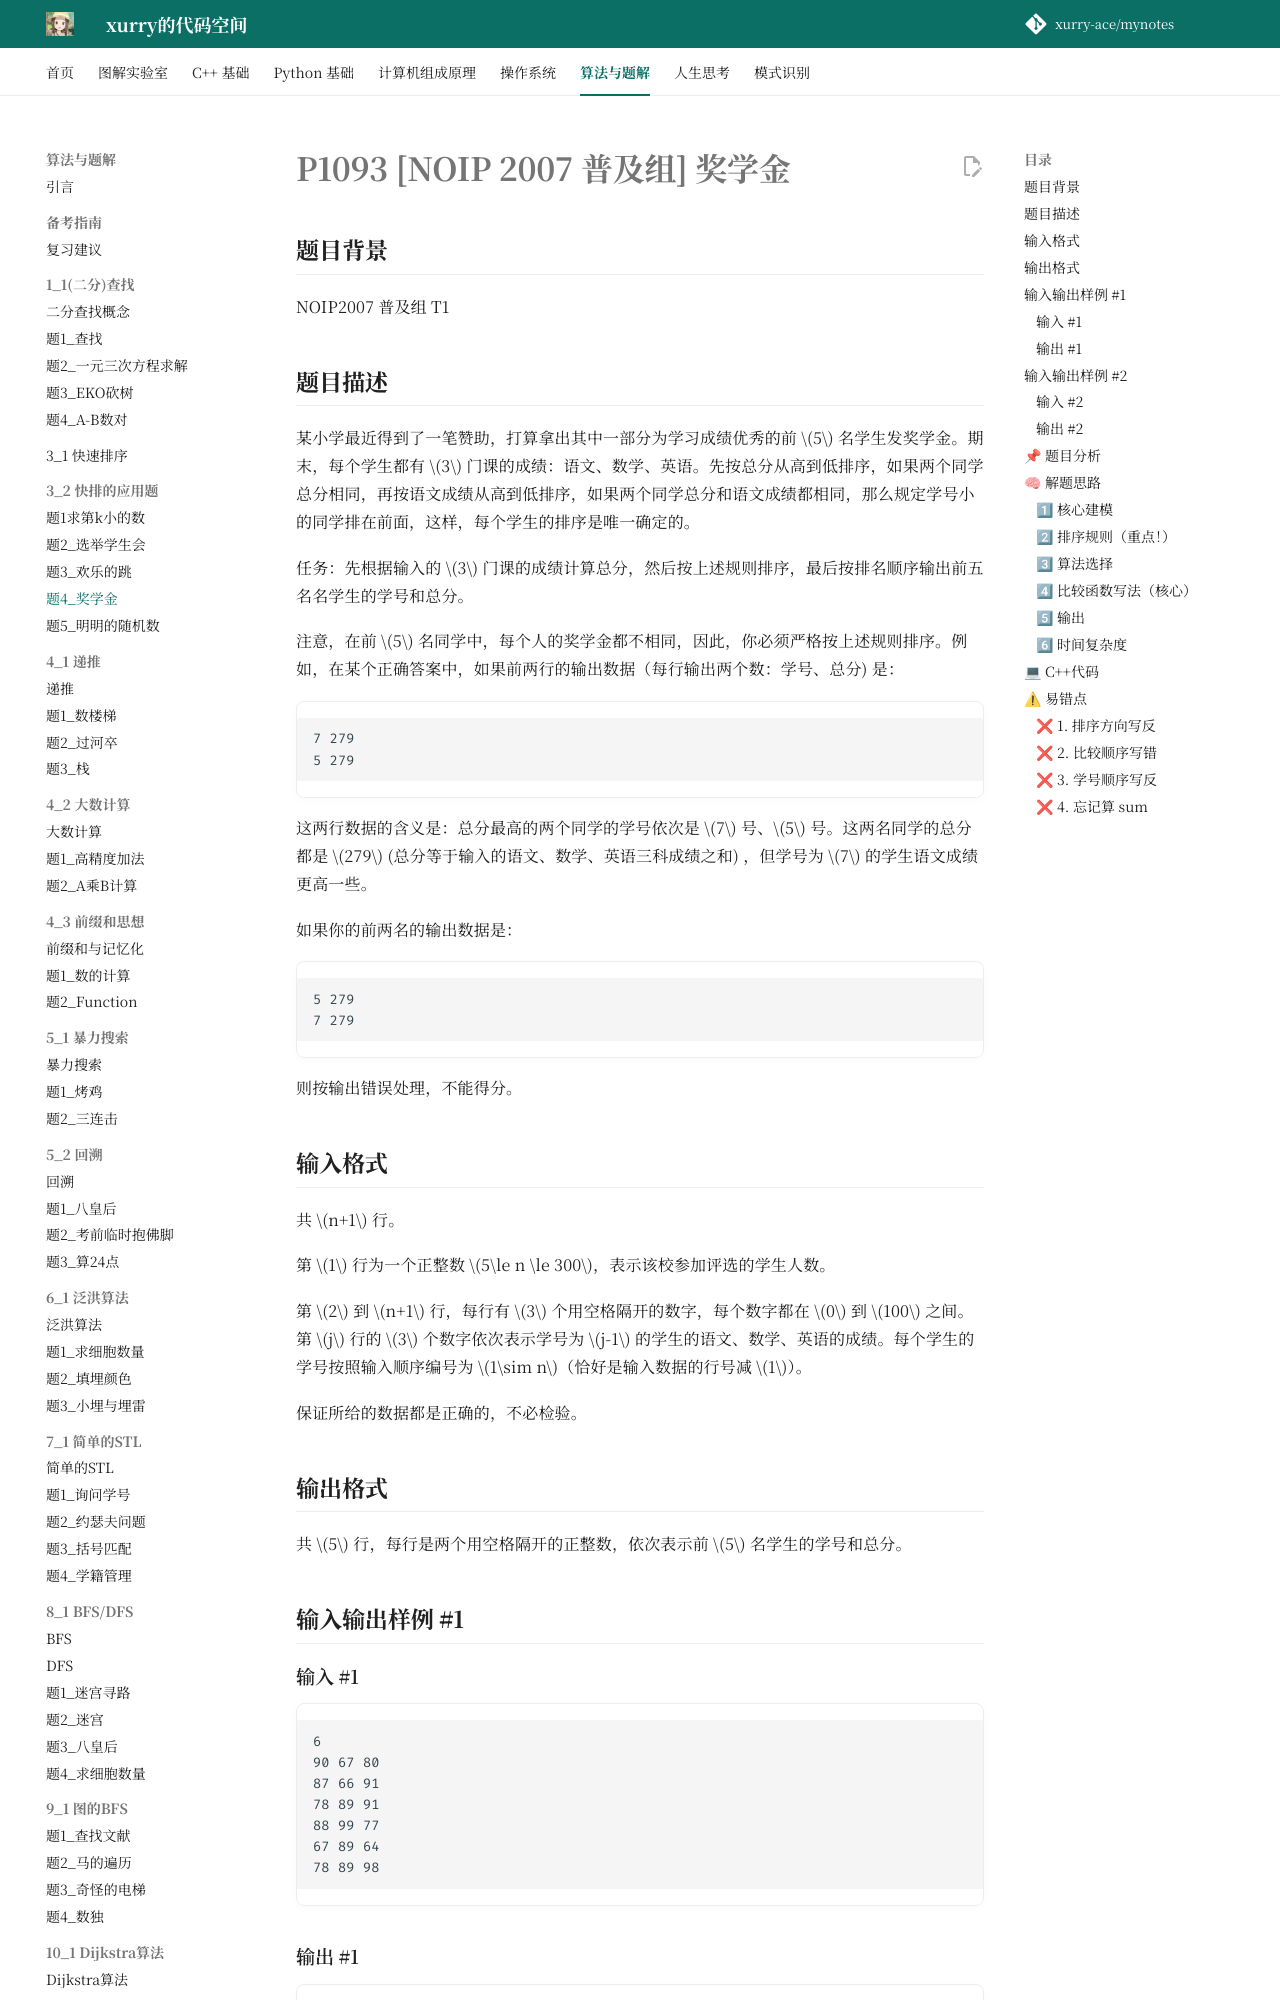

repository: xurry-ace/mynotes · page: 洛谷题目/3_2/奖学金/index.html · generator: mkdocs

# P1093 [NOIP 2007 普及组] 奖学金

## 题目背景

NOIP2007 普及组 T1

## 题目描述

某小学最近得到了一笔赞助，打算拿出其中一部分为学习成绩优秀的前 $5$ 名学生发奖学金。期末，每个学生都有 $3$ 门课的成绩：语文、数学、英语。先按总分从高到低排序，如果两个同学总分相同，再按语文成绩从高到低排序，如果两个同学总分和语文成绩都相同，那么规定学号小的同学排在前面，这样，每个学生的排序是唯一确定的。

任务：先根据输入的 $3$ 门课的成绩计算总分，然后按上述规则排序，最后按排名顺序输出前五名名学生的学号和总分。

注意，在前 $5$ 名同学中，每个人的奖学金都不相同，因此，你必须严格按上述规则排序。例如，在某个正确答案中，如果前两行的输出数据（每行输出两个数：学号、总分) 是：

```plain
7 279  
5 279
```

这两行数据的含义是：总分最高的两个同学的学号依次是 $7$ 号、$5$ 号。这两名同学的总分都是 $279$ (总分等于输入的语文、数学、英语三科成绩之和) ，但学号为 $7$ 的学生语文成绩更高一些。

如果你的前两名的输出数据是：

```plain
5 279  
7 279
```

则按输出错误处理，不能得分。

## 输入格式

共 $n+1$ 行。

第 $1$ 行为一个正整数 $5\le n \le 300$，表示该校参加评选的学生人数。

第 $2$ 到 $n+1$ 行，每行有 $3$ 个用空格隔开的数字，每个数字都在 $0$ 到 $100$ 之间。第 $j$ 行的 $3$ 个数字依次表示学号为 $j-1$ 的学生的语文、数学、英语的成绩。每个学生的学号按照输入顺序编号为 $1\sim n$（恰好是输入数据的行号减 $1$）。

保证所给的数据都是正确的，不必检验。
